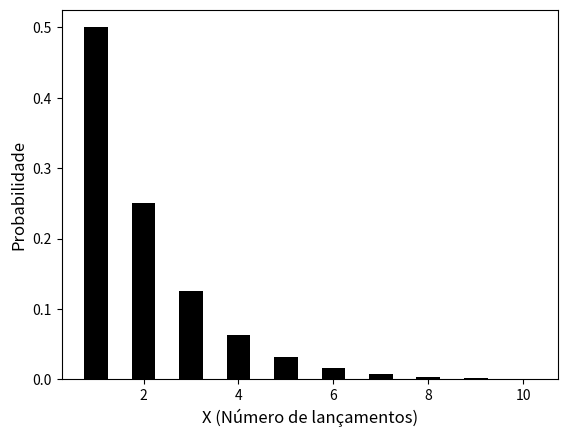

Write the Python code that produced this figure.
# Spyder (Python) - Code C115
# X ∼ Geo(p)
import matplotlib.pyplot as plt
from scipy.stats import geom
X = [1, 2, 3, 4, 5, 6, 7, 8, 9, 10]
p = 0.5
geom_pd = geom.pmf(X, p)
plt.bar(X, geom_pd, width=0.5, color=['black', 'black'])
plt.ylabel("Probabilidade", fontsize="12")
plt.xlabel("X (Número de lançamentos)", fontsize="12")
plt.show()
#plt.savefig('Fig-1.6.png')